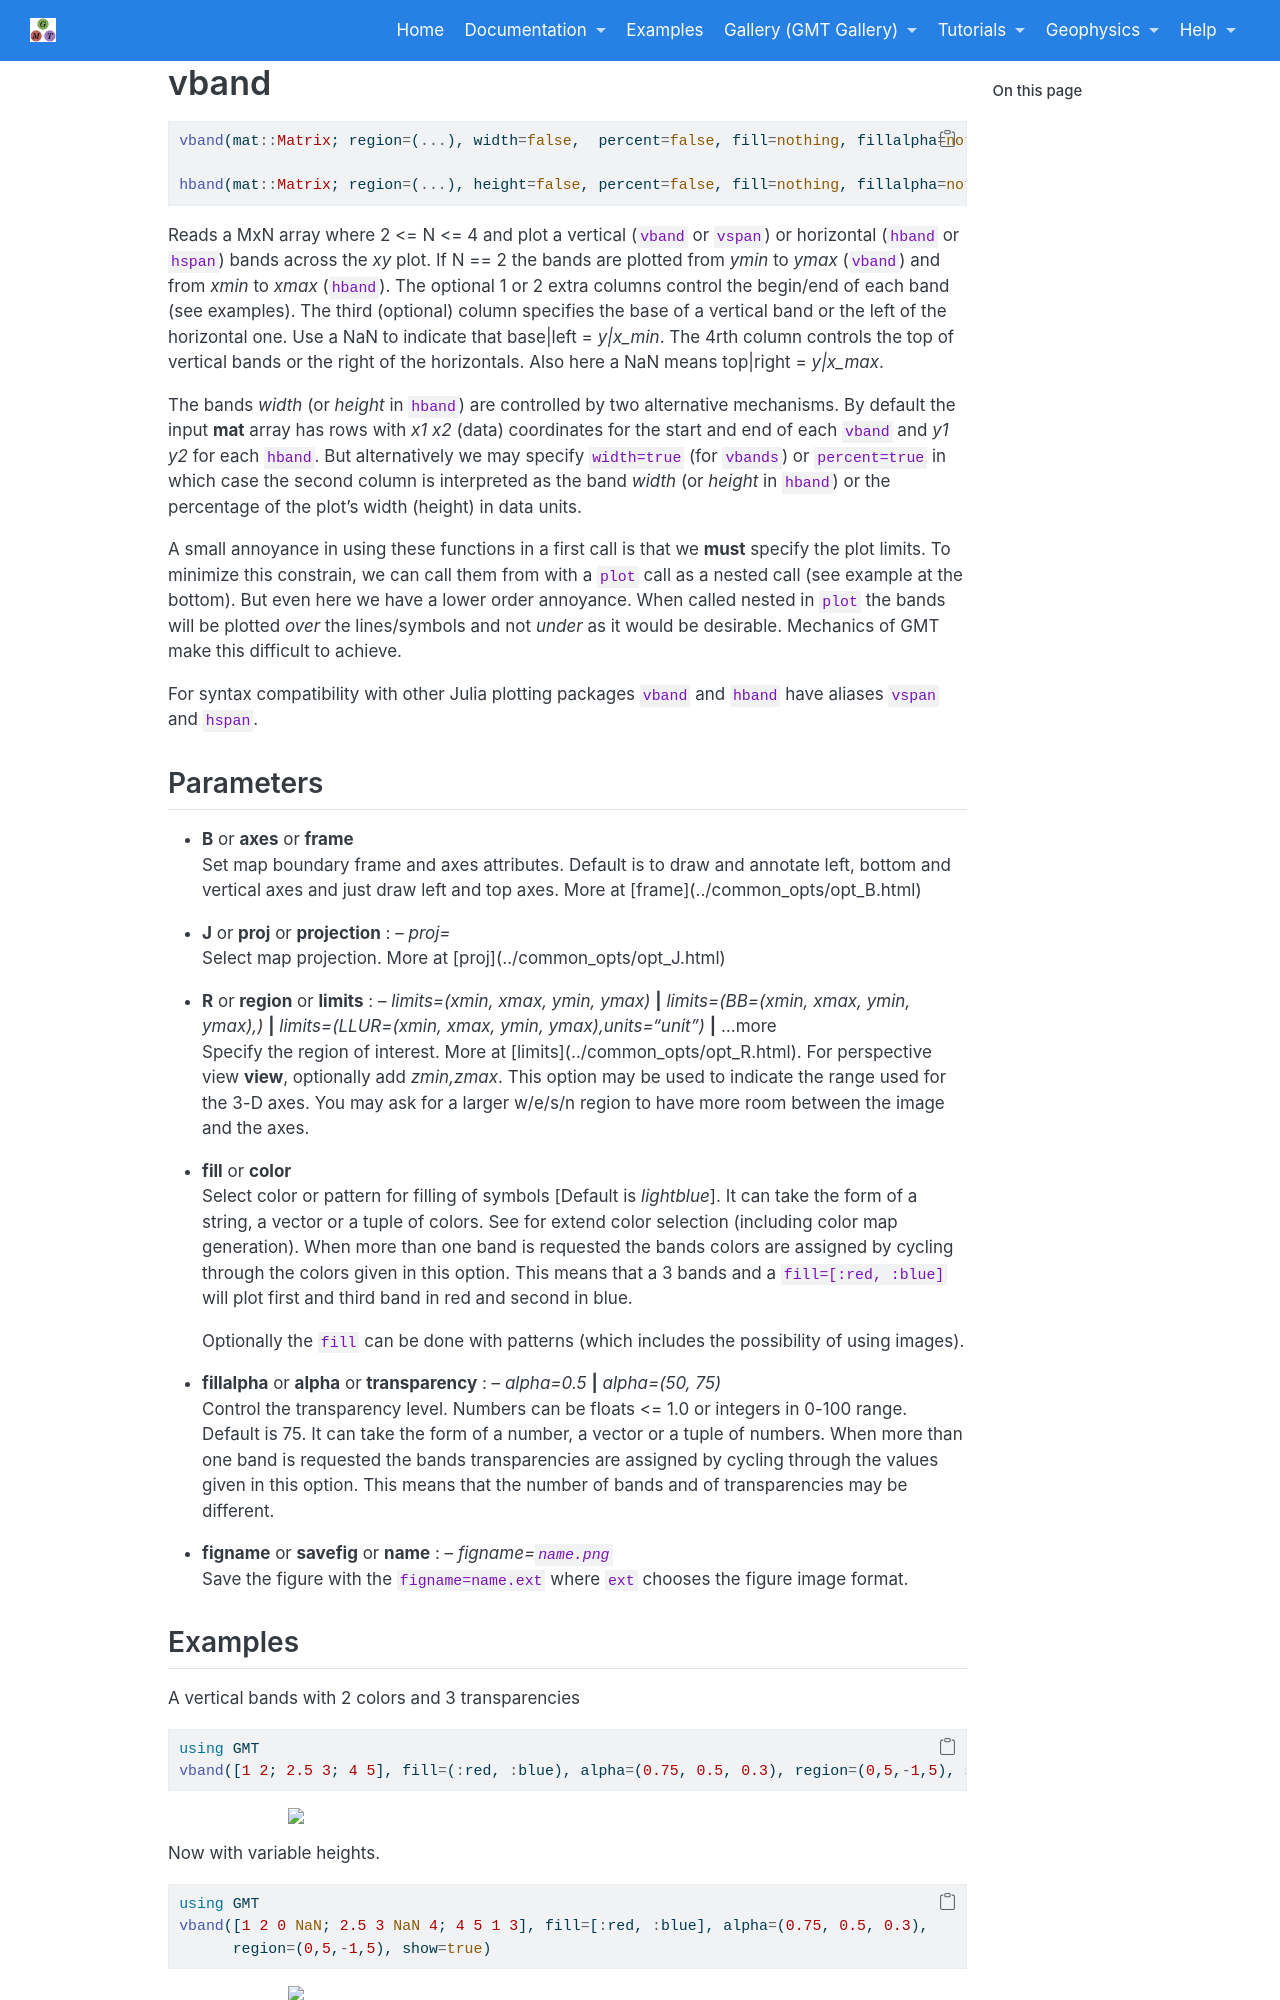

repository: joa-quim/GMTjl_doc · page: documentation/modules/vband.html · generator: jekyll

# vband

```julia
vband(mat::Matrix; region=(...), width=false,  percent=false, fill=nothing, fillalpha=nothing)

hband(mat::Matrix; region=(...), height=false, percent=false, fill=nothing, fillalpha=nothing)
```

Reads a MxN array where 2 <= N <= 4 and plot a vertical (`vband` or `vspan`) or horizontal (`hband` or `hspan`)
bands across the *xy* plot. If N == 2 the bands are plotted from *ymin* to *ymax* (`vband`) and from
*xmin* to *xmax* (`hband`). The optional 1 or 2 extra columns control the begin/end of each band (see examples).
The third (optional) column specifies the base of a vertical band or the left of the horizontal one. Use a NaN
to indicate that base|left = *y|x_min*. The 4rth column controls the top of vertical bands or the right of the horizontals.
Also here a NaN means top|right = *y|x_max*.

The bands *width* (or *height* in `hband`) are controlled by two alternative mechanisms. By default the input **mat**
array has rows with *x1 x2* (data) coordinates for the start and end of each `vband` and *y1 y2* for each `hband`.
But alternatively we may specify `width=true` (for `vbands`) or `percent=true` in which case the second column is
interpreted as the band *width* (or *height* in `hband`) or the percentage of the plot's width (height) in data
units.

A small annoyance in using these functions in a first call is that we **must** specify the plot limits. To minimize
this constrain, we can call them from with a `plot` call as a nested call (see example at the bottom). But even
here we have a lower order annoyance. When called nested in `plot` the bands will be plotted *over* the lines/symbols
and not *under* as it would be desirable. Mechanics of GMT make this difficult to achieve.

For syntax compatibility with other Julia plotting packages `vband` and `hband` have aliases `vspan` and `hspan`.

Parameters
----------

\textinput{common_opts/opt_B}

\textinput{common_opts/opt_J}

\textinput{common_opts/opt_R}

- **fill** or **color**\
   Select color or pattern for filling of symbols [Default is *lightblue*]. It can take the form of a string,
   a vector or a tuple of colors. See \myreflink{Setting color} for extend color selection (including color
   map generation). When more than one band is requested the bands colors are assigned
   by cycling through the colors given in this option. This means that a 3 bands and a `fill=[:red, :blue]` will plot
   first and third band in red and second in blue.

   Optionally the `fill` can be done with patterns (which includes the possibility of using images).

- **fillalpha** or **alpha** or **transparency** : -- *alpha=0.5* **|** *alpha=(50, 75)*\
   Control the transparency level. Numbers can be floats <= 1.0 or integers in 0-100 range. Default is 75.
   It can take the form of a number, a vector or a tuple of numbers.
   When more than one band is requested the bands transparencies are assigned by cycling through the values
   given in this option. This means that the number of bands and of transparencies may be different.


\textinput{common_opts/opt_save_fig}
